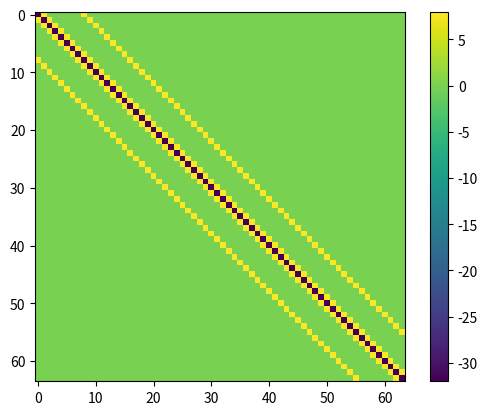

Generate this figure with matplotlib:
import numpy as np
import matplotlib.pyplot as plt
import scipy.sparse as sp
import scipy.sparse.linalg as spla
from time import time

def build_diffusion_matrix(Nx, Ny, dt, alpha_x = 1, alpha_y = 1):
    dx, dy = 1/Nx, 1/Ny

    sys_size = Nx * Ny
    A = sp.lil_matrix((sys_size, sys_size))
    print(A.shape)

    A.setdiag(-2*((alpha_x / dx) + (alpha_y / dy)), k=0)
    A.setdiag(alpha_x / dx, k=1)
    A.setdiag(alpha_x / dx, k=-1)
    A.setdiag(alpha_y / dy, k=Nx)
    A.setdiag(alpha_y / dy, k=-Nx)

    zero_row = sp.lil_matrix(sys_size)

    # ???



    return A.tocsc()

if __name__ == "__main__":
    A = build_diffusion_matrix(8, 8, .1)
    img = plt.imshow(A.todense())
    plt.colorbar(img)
    plt.show()


